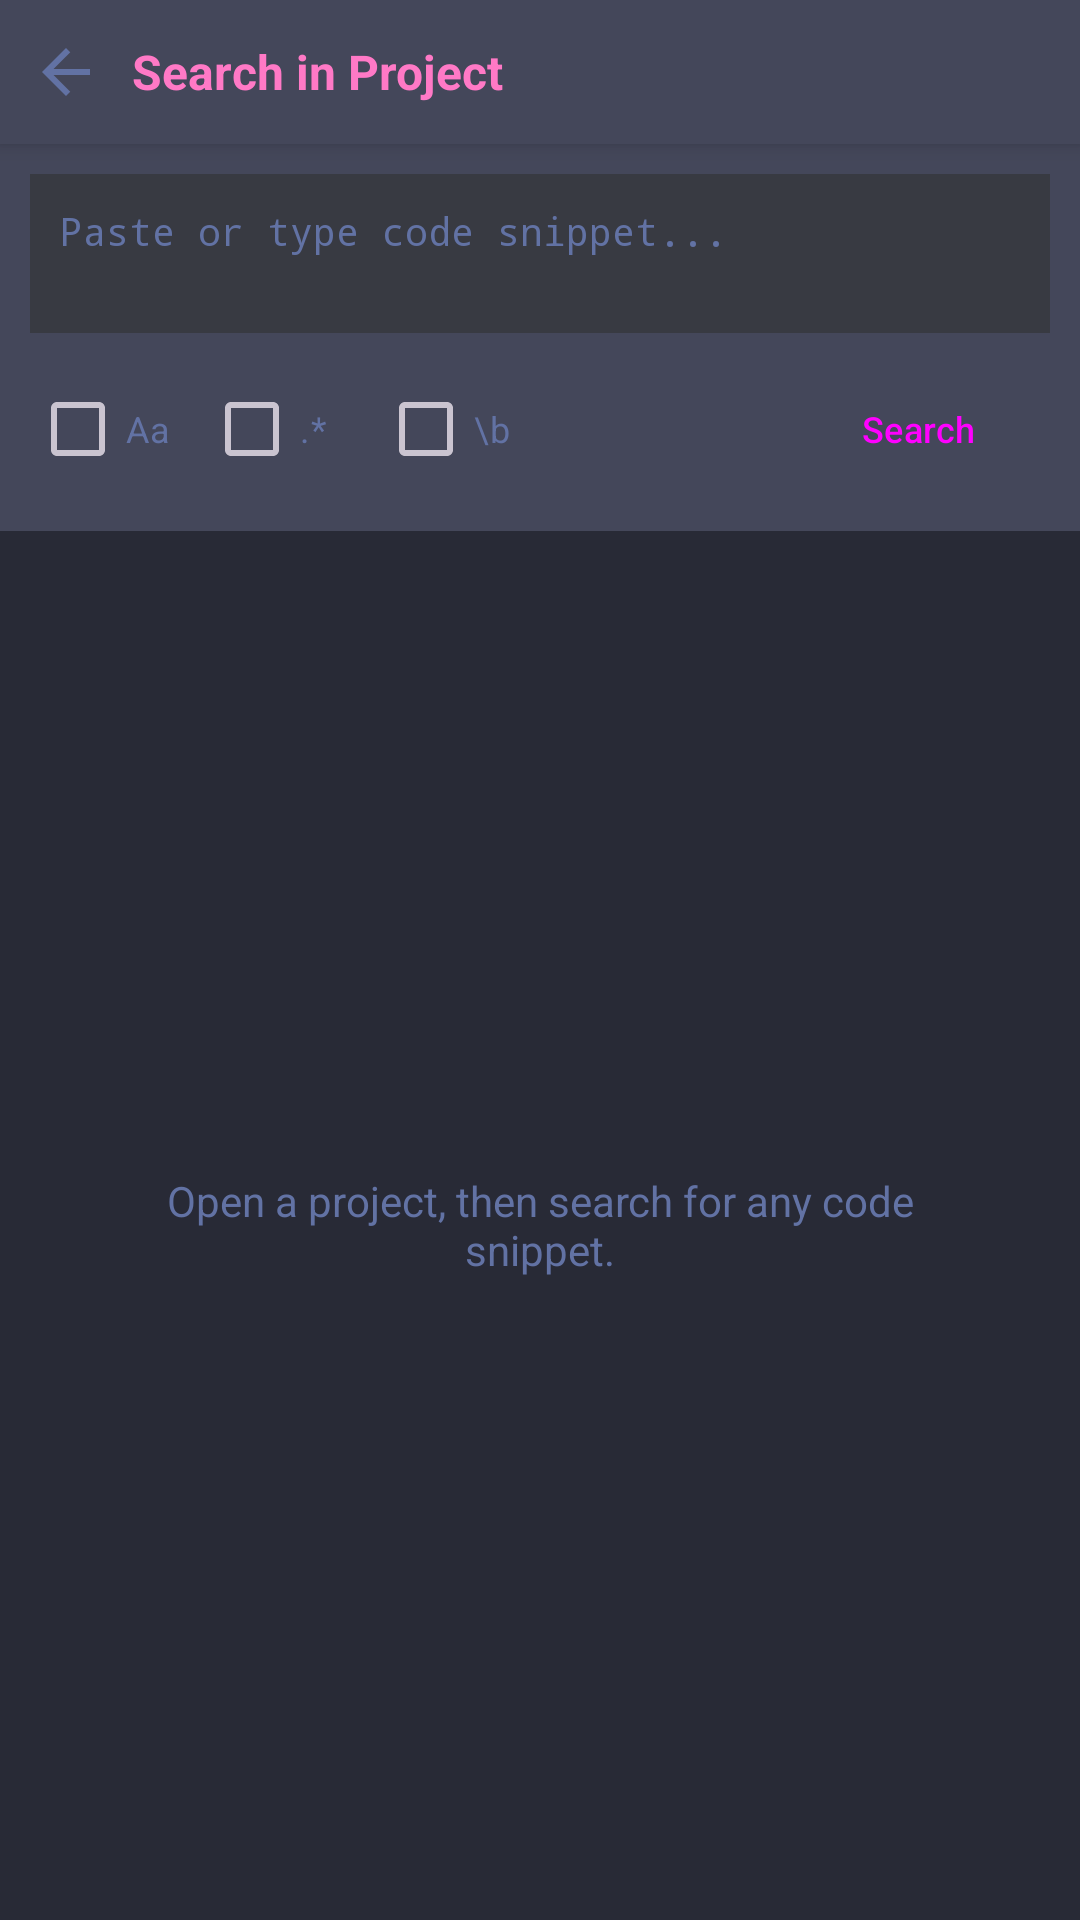

Reconstruct the res/layout file that produces this screen, plus the resources it refers to.
<!-- AndroidManifest.xml: application theme Theme.CodingEditor -->
<!-- res/layout/fragment_search.xml -->
<?xml version="1.0" encoding="utf-8"?>
<LinearLayout xmlns:android="http://schemas.android.com/apk/res/android"
    android:layout_width="match_parent"
    android:layout_height="match_parent"
    android:orientation="vertical"
    android:background="@color/bg_primary">

    <LinearLayout
        android:layout_width="match_parent"
        android:layout_height="48dp"
        android:orientation="horizontal"
        android:background="@color/bg_secondary"
        android:gravity="center_vertical"
        android:elevation="4dp">

        <ImageButton
            android:id="@+id/btnBack"
            android:layout_width="44dp"
            android:layout_height="44dp"
            android:src="@drawable/ic_back"
            android:background="?attr/selectableItemBackgroundBorderless"
            android:tint="@color/text_secondary"
            android:contentDescription="Back"/>

        <TextView
            android:layout_width="0dp"
            android:layout_height="wrap_content"
            android:layout_weight="1"
            android:text="Search in Project"
            android:textColor="@color/accent"
            android:textSize="16sp"
            android:textStyle="bold"/>

    </LinearLayout>

    <LinearLayout
        android:layout_width="match_parent"
        android:layout_height="wrap_content"
        android:orientation="vertical"
        android:background="@color/bg_secondary"
        android:padding="10dp">

        <EditText
            android:id="@+id/etSearch"
            android:layout_width="match_parent"
            android:layout_height="wrap_content"
            android:hint="Paste or type code snippet..."
            android:textColorHint="@color/text_secondary"
            android:textColor="@color/text_primary"
            android:textSize="13sp"
            android:fontFamily="monospace"
            android:background="@color/bg_input"
            android:padding="10dp"
            android:inputType="textMultiLine|textNoSuggestions"
            android:minLines="2"
            android:maxLines="6"
            android:gravity="top|start"
            android:imeOptions="flagNoFullscreen"/>

        <LinearLayout
            android:layout_width="match_parent"
            android:layout_height="wrap_content"
            android:orientation="horizontal"
            android:paddingTop="8dp"
            android:gravity="center_vertical">

            <CheckBox
                android:id="@+id/cbCaseSensitive"
                android:layout_width="wrap_content"
                android:layout_height="wrap_content"
                android:text="Aa"
                android:textColor="@color/text_secondary"
                android:textSize="12sp"
                android:buttonTint="@color/accent"/>

            <CheckBox
                android:id="@+id/cbRegex"
                android:layout_width="wrap_content"
                android:layout_height="wrap_content"
                android:layout_marginStart="10dp"
                android:text=".*"
                android:textColor="@color/text_secondary"
                android:textSize="12sp"
                android:buttonTint="@color/accent"/>

            <CheckBox
                android:id="@+id/cbWholeWord"
                android:layout_width="wrap_content"
                android:layout_height="wrap_content"
                android:layout_marginStart="10dp"
                android:text="\b"
                android:textColor="@color/text_secondary"
                android:textSize="12sp"
                android:buttonTint="@color/accent"/>

            <View android:layout_width="0dp" android:layout_height="1dp" android:layout_weight="1"/>

            <Button
                android:id="@+id/btnSearch"
                style="@style/Widget.Material3.Button"
                android:layout_width="wrap_content"
                android:layout_height="34dp"
                android:text="Search"
                android:textSize="12sp"
                android:backgroundTint="@color/accent"/>

        </LinearLayout>

        <TextView
            android:id="@+id/tvSearchStatus"
            android:layout_width="match_parent"
            android:layout_height="wrap_content"
            android:textColor="@color/text_secondary"
            android:textSize="11sp"
            android:paddingTop="4dp"
            android:visibility="gone"/>

    </LinearLayout>

    <ProgressBar
        android:id="@+id/searchProgress"
        style="?android:attr/progressBarStyleHorizontal"
        android:layout_width="match_parent"
        android:layout_height="3dp"
        android:indeterminate="true"
        android:indeterminateTint="@color/accent"
        android:visibility="gone"/>

    <TextView
        android:id="@+id/tvPlaceholder"
        android:layout_width="match_parent"
        android:layout_height="0dp"
        android:layout_weight="1"
        android:text="Open a project, then search for any code snippet."
        android:textColor="@color/text_secondary"
        android:textSize="14sp"
        android:gravity="center"
        android:padding="32dp"/>

    <androidx.recyclerview.widget.RecyclerView
        android:id="@+id/rvResults"
        android:layout_width="match_parent"
        android:layout_height="0dp"
        android:layout_weight="1"
        android:visibility="gone"
        android:scrollbars="vertical"/>

</LinearLayout>
<!-- resources referenced by this layout -->
<resources>
  <color name="accent">#FF79C6</color>
  <color name="bg_input">#383A42</color>
  <color name="bg_primary">#282A36</color>
  <color name="bg_secondary">#44475A</color>
  <color name="text_primary">#F8F8F2</color>
  <color name="text_secondary">#6272A4</color>
  <!-- drawable ic_back (drawable) -->
  <vector xmlns:android="http://schemas.android.com/apk/res/android"
      android:width="24dp" android:height="24dp"
      android:viewportWidth="24" android:viewportHeight="24">
      <path android:fillColor="#FFFFFFFF"
          android:pathData="M20,11H7.83L13.42,5.41L12,4L4,12L12,20L13.41,18.59L7.83,13H20V11Z"/>
  </vector>
  <style name="Theme.CodingEditor" parent="Theme.Material3.Dark.NoActionBar">
          <item name="colorPrimary">@color/accent</item>
          <item name="colorPrimaryDark">@color/bg_primary</item>
          <item name="colorAccent">@color/accent</item>
          <item name="android:windowBackground">@color/bg_primary</item>
          <item name="android:statusBarColor">@color/bg_secondary</item>
          <item name="android:navigationBarColor">@color/bg_secondary</item>
      </style>
</resources>
